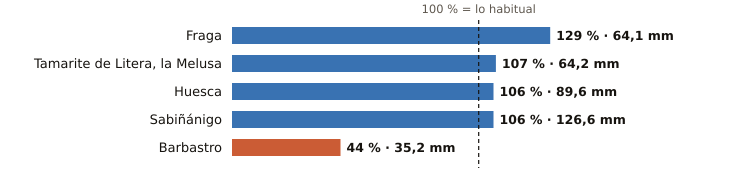

The table this chart was drawn from, first rows:
estacion, provincia, indicativo, mm_otono, referencia_mm, pct, periodo_referencia, hasta, hora
Fraga, Huesca, 9924X, 64.1, 49.6, 129, 2009-2025, 2026-10-22, 22
Tamarite de Litera, la Melusa, Huesca, 9918Y, 64.2, 60.1, 107, 2009-2025, 2026-10-22, 14
Huesca, Huesca, 9901X, 89.6, 84.9, 106, 2009-2025, 2026-10-22, 21
Sabiñánigo, Huesca, 9460X, 126.6, 120.0, 106, 2004-2025, 2026-10-22, 22
Barbastro, Huesca, 9866C, 35.2, 79.2, 44, 2009-2025, 2026-10-22, 22
